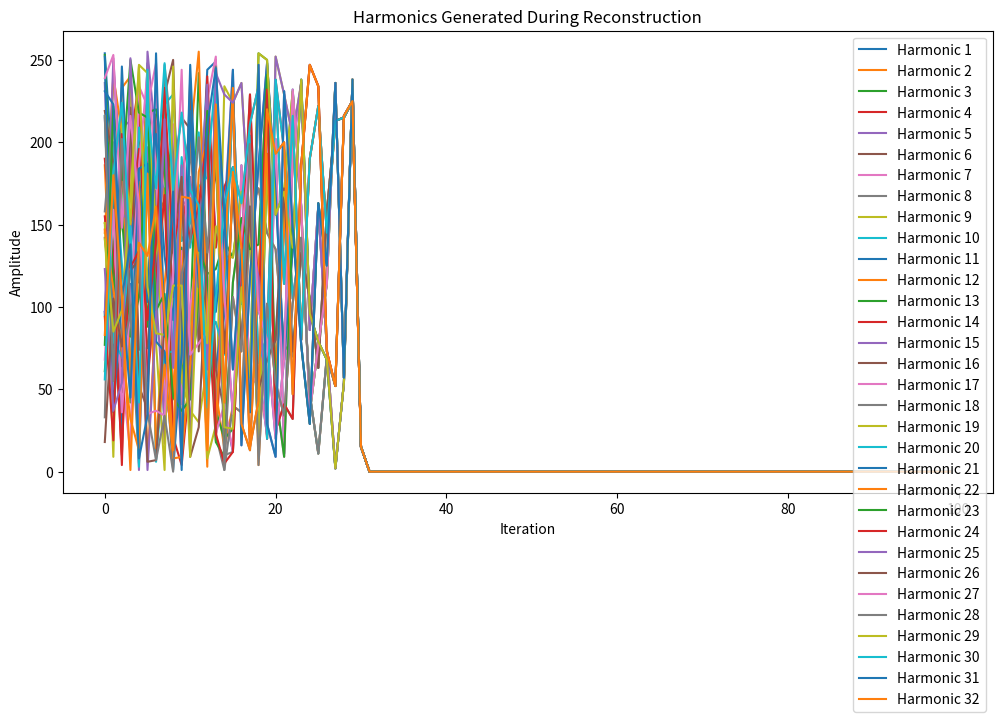

Python code for this plot:
import numpy as np
import matplotlib.pyplot as plt
import hashlib

# SHA-256 hash function
def sha256_hash(data):
    return hashlib.sha256(data).hexdigest()

# Step 1: Grow a Seed through Harmonic Oscillation
def grow_seed(target_hash, seed_length=32, iterations=100):
    # Start with random binary seed
    np.random.seed(42)  # For reproducibility
    seed = np.random.randint(0, 256, seed_length, dtype=np.uint8)
    harmonic_store = []
    
    for _ in range(iterations):
        # Apply XOR-based phasing and oscillation
        seed = np.bitwise_xor(seed, np.roll(seed, 1))  # XOR phase shift
        seed = np.bitwise_and(seed, 255)  # Keep values within 8-bit
        
        # Store harmonics for visualization
        harmonic_store.append(seed.copy())
        
        # Check if the hash matches
        reconstructed_hash = sha256_hash(seed.tobytes())
        if reconstructed_hash == target_hash:
            print("Hash successfully reconstructed!")
            return seed, harmonic_store

    print("Reconstruction failed within iteration limit.")
    return seed, harmonic_store

# Visualization of Harmonics
def visualize_harmonics(harmonic_store):
    harmonics = np.array(harmonic_store)
    plt.figure(figsize=(12, 6))
    for i in range(harmonics.shape[1]):
        plt.plot(harmonics[:, i], label=f"Harmonic {i+1}")
    plt.title("Harmonics Generated During Reconstruction")
    plt.xlabel("Iteration")
    plt.ylabel("Amplitude")
    plt.legend()
    plt.show()

# Input: Original data (random or structured)
original_data = b"Hello, Mark1 and Samson Framework!"  # Or random junk
target_hash = sha256_hash(original_data)

# Reconstruct the input from the hash
print("Target Hash:", target_hash)
reconstructed_seed, harmonics = grow_seed(target_hash)

# Output Results
print("Reconstructed Seed (First 10 Bytes):", reconstructed_seed[:10])
visualize_harmonics(harmonics)
